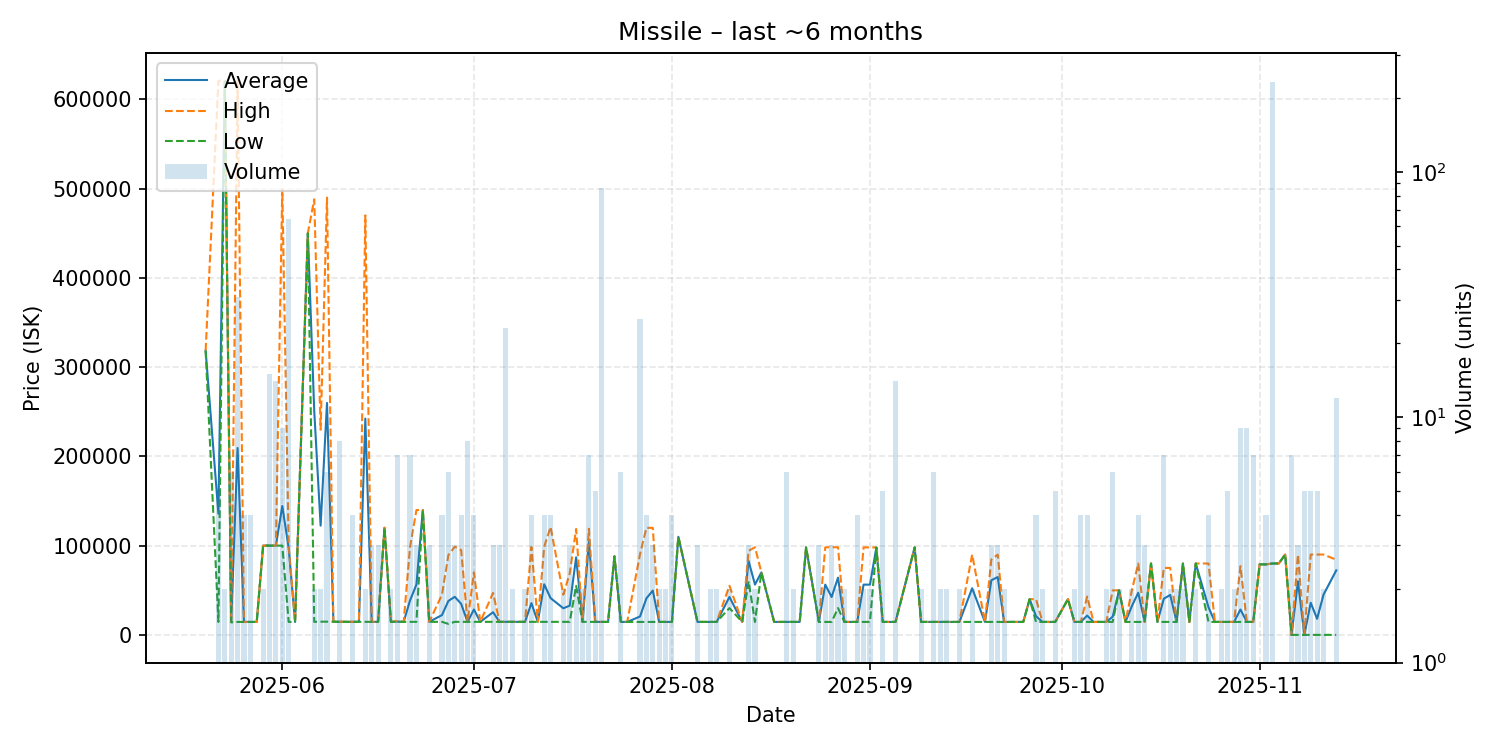

The table this chart was drawn from, first rows:
date, average, highest, lowest, order_count, volume
2025-05-20, 318400, 318400, 318400, 1, 1
2025-05-22, 135788, 620900, 14510, 3, 5
2025-05-23, 620400, 620800, 620000, 2, 2
2025-05-24, 14342, 14510, 14005, 6, 6
2025-05-25, 209401, 620800, 14510, 9, 31
2025-05-26, 14510, 14510, 14510, 1, 4
2025-05-27, 14512, 14520, 14510, 4, 4
2025-05-28, 14510, 14510, 14510, 1, 1
2025-05-29, 100000, 100000, 100000, 2, 2
2025-05-30, 100000, 100000, 100000, 3, 15
2025-05-31, 100007, 100100, 100000, 4, 14
2025-06-01, 144389, 499500, 100000, 5, 9
2025-06-02, 97328, 100000, 14510, 2, 64
2025-06-03, 14600, 14600, 14600, 1, 1
2025-06-05, 450000, 450000, 450000, 1, 1
2025-06-06, 251300, 488000, 14600, 2, 2
2025-06-07, 122350, 229900, 14800, 2, 2
2025-06-08, 259850, 489900, 14800, 6, 6
2025-06-09, 14800, 14800, 14800, 1, 1
2025-06-10, 14650, 14800, 14600, 2, 8
2025-06-12, 14600, 14600, 14600, 3, 4
2025-06-13, 14600, 14600, 14600, 1, 1
2025-06-14, 242300, 470000, 14600, 2, 2
2025-06-15, 14607, 14610, 14600, 3, 3
2025-06-16, 14613, 14620, 14610, 2, 3
2025-06-17, 120000, 120000, 120000, 1, 1
2025-06-18, 14605, 14610, 14600, 2, 2
2025-06-19, 14864, 15500, 14610, 7, 7
2025-06-20, 14610, 14610, 14610, 1, 1
2025-06-21, 38579, 98500, 14610, 5, 7
2025-06-22, 56373, 139900, 14610, 3, 3
2025-06-23, 139900, 139900, 139900, 1, 1
2025-06-24, 14607, 14610, 14600, 2, 3
2025-06-26, 22200, 45000, 14600, 3, 4
2025-06-27, 37983, 89350, 12300, 5, 6
2025-06-28, 42663, 98790, 14600, 3, 3
2025-06-29, 34800, 95000, 14600, 4, 4
2025-06-30, 14600, 14600, 14600, 3, 8
2025-07-01, 28450, 70000, 14600, 4, 4
2025-07-02, 14600, 14600, 14600, 1, 1
2025-07-04, 25400, 47000, 14600, 3, 3
2025-07-05, 14600, 14600, 14600, 3, 3
2025-07-06, 14600, 14600, 14600, 3, 23
2025-07-07, 14600, 14600, 14600, 2, 2
2025-07-09, 14605, 14610, 14600, 2, 2
2025-07-10, 35575, 98500, 14600, 4, 4
2025-07-11, 14610, 14610, 14610, 1, 1
2025-07-12, 56650, 98700, 14600, 4, 4
2025-07-13, 41200, 121000, 14600, 2, 4
2025-07-15, 29800, 45000, 14600, 2, 2
2025-07-16, 32733, 69000, 14600, 3, 3
2025-07-17, 86850, 118700, 55000, 2, 2
2025-07-18, 14600, 14600, 14600, 2, 2
2025-07-19, 104186, 118850, 14600, 7, 7
2025-07-20, 14600, 14600, 14600, 5, 5
2025-07-21, 14510, 14510, 14510, 1, 86
2025-07-22, 14510, 14510, 14510, 1, 1
2025-07-23, 88000, 88000, 88000, 1, 1
2025-07-24, 14510, 14510, 14510, 5, 6
2025-07-25, 14510, 14510, 14510, 1, 1
... 93 more rows
